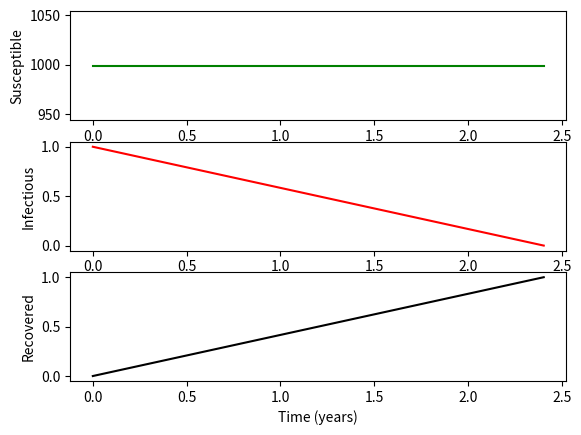

This chart was generated by the following Python code:
import numpy as np
import pylab as pl
import matplotlib.pyplot as plt

def ssa(input_values, params, rate_list, change_list):
    values = input_values
    ##The rate at which any event occurs is
    rate_list_vals =  [rli(input_values, params) for i,rli in enumerate(rate_list)]
    ratesum = sum(rate_list_vals)
    ## The time until the next event is
    delta_t = -np.log(np.random.uniform())/ratesum
    ##Generate a new random number and set
    P = np.random.uniform() * ratesum
    sumpl = 0
    sumpr = 0
    for i, ri in enumerate(rate_list_vals):
##        print sumpl, sumpr
        sumpr += rate_list_vals[i]
        if sumpl < P < sumpr:
####            print change_list[i,:].dot(ri)
            values = input_values + change_list[i,:]
##            print values
        sumpl += ri
    return values, delta_t

def siteration(initial_values, params, rate_list, change_list, maxtime):
    values = initial_values
    S=[initial_values[0]]
    I=[initial_values[1]]
    R=[initial_values[2]]
    time = 0
    time_list = [time]
    while time < maxtime:
        values, delta_t = ssa(values, params, rate_list, change_list)
        S.append(values[0])
        I.append(values[1])
        R.append(values[2])
        time += delta_t
        time_list.append(time)
##        if values[1] == 0:
##            return time_list, S, I, R
    return [time_list, S, I, R]
                    

rate_list = [lambda y, p: p[1]*y[0]*y[1]/p[0],
             lambda y, p: p[2]*y[1]]

##deltas = np.array()
initial_values = [999, 1, 0]
params = [1000, 0.45, 0.25]
maxtime = 0.25 * 365
change_list = np.array([(-1, 1, 0), (0, -1, 1)])
##ssa(initial_values, params, rate_list, change_list)

[tT, S, I, R] = siteration(initial_values, params, rate_list, change_list, maxtime)

pl.subplot(311)
pl.plot(tT, S, 'g')
#pl.xlabel ('Time (years)')
pl.ylabel ('Susceptible')
pl.subplot(312)
pl.plot(tT, I, 'r')
#pl.xlabel ('Time (years)')
pl.ylabel ('Infectious')
pl.subplot(313)
pl.plot(tT, R, 'k')
pl.xlabel ('Time (years)')
pl.ylabel ('Recovered')
plt.show()
